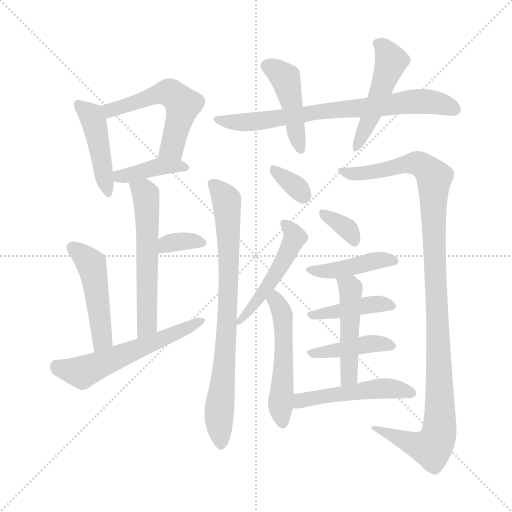
t = 0.00 s
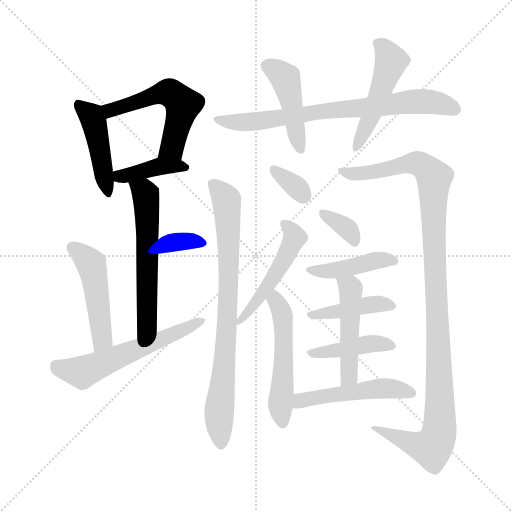
t = 2.81 s
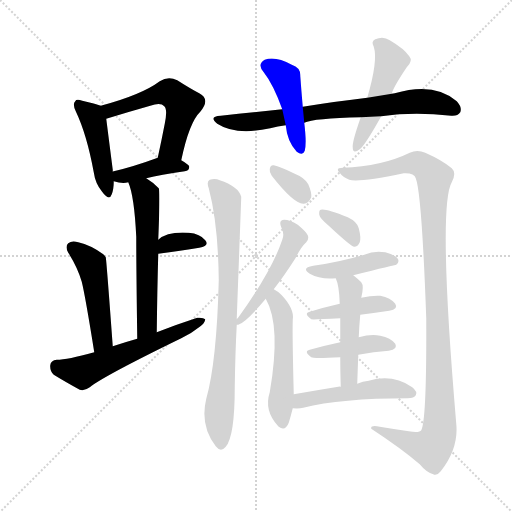
t = 5.63 s
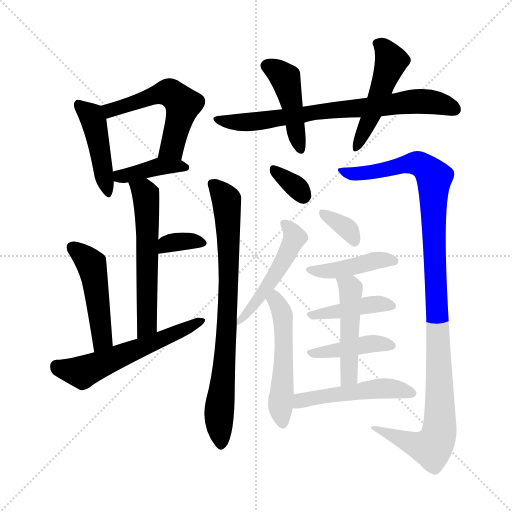
t = 8.44 s
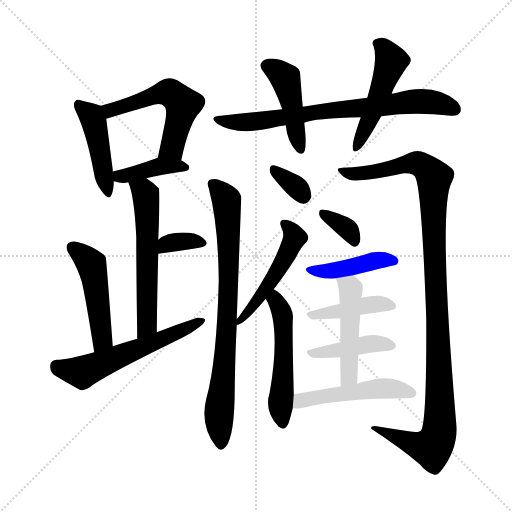
t = 11.25 s
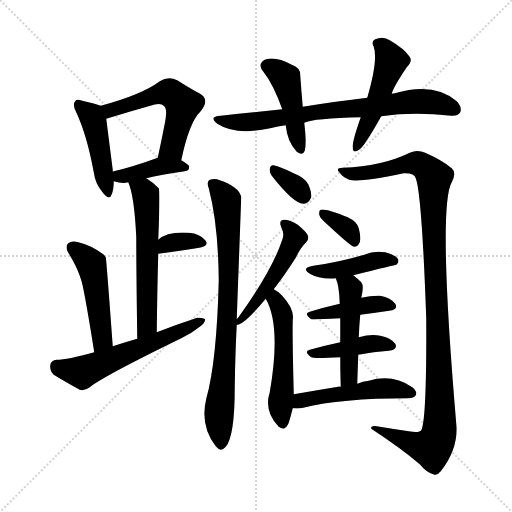
t = 14.06 s

The animated SVG that drew these frames (rendered in a browser with its animation timeline set to each time). Animation: 21 CSS @keyframes rules; one cycle of 14.06 s.

<svg version="1.1" viewBox="0 0 1024 1024" xmlns="http://www.w3.org/2000/svg">
  <g stroke="lightgray" stroke-dasharray="1,1" stroke-width="1" transform="scale(4, 4)">
    <line x1="0" y1="0" x2="256" y2="256"></line>
    <line x1="256" y1="0" x2="0" y2="256"></line>
    <line x1="128" y1="0" x2="128" y2="256"></line>
    <line x1="0" y1="128" x2="256" y2="128"></line>
  </g>
<g transform="scale(1, -1) translate(0, -900)">
   <style type="text/css">
    @keyframes keyframes0 {
      from {
       stroke: blue;
       stroke-dashoffset: 444;
       stroke-width: 128;
       }
       59% {
       animation-timing-function: step-end;
       stroke: blue;
       stroke-dashoffset: 0;
       stroke-width: 128;
       }
       to {
       stroke: black;
       stroke-width: 1024;
       }
       }
       #make-me-a-hanzi-animation-0 {
         animation: keyframes0 0.611328s both;
         animation-delay: 0.000000s;
         animation-timing-function: linear;
       }
    @keyframes keyframes1 {
      from {
       stroke: blue;
       stroke-dashoffset: 539;
       stroke-width: 128;
       }
       64% {
       animation-timing-function: step-end;
       stroke: blue;
       stroke-dashoffset: 0;
       stroke-width: 128;
       }
       to {
       stroke: black;
       stroke-width: 1024;
       }
       }
       #make-me-a-hanzi-animation-1 {
         animation: keyframes1 0.688639s both;
         animation-delay: 0.611328s;
         animation-timing-function: linear;
       }
    @keyframes keyframes2 {
      from {
       stroke: blue;
       stroke-dashoffset: 402;
       stroke-width: 128;
       }
       57% {
       animation-timing-function: step-end;
       stroke: blue;
       stroke-dashoffset: 0;
       stroke-width: 128;
       }
       to {
       stroke: black;
       stroke-width: 1024;
       }
       }
       #make-me-a-hanzi-animation-2 {
         animation: keyframes2 0.577148s both;
         animation-delay: 1.299967s;
         animation-timing-function: linear;
       }
    @keyframes keyframes3 {
      from {
       stroke: blue;
       stroke-dashoffset: 575;
       stroke-width: 128;
       }
       65% {
       animation-timing-function: step-end;
       stroke: blue;
       stroke-dashoffset: 0;
       stroke-width: 128;
       }
       to {
       stroke: black;
       stroke-width: 1024;
       }
       }
       #make-me-a-hanzi-animation-3 {
         animation: keyframes3 0.717936s both;
         animation-delay: 1.877116s;
         animation-timing-function: linear;
       }
    @keyframes keyframes4 {
      from {
       stroke: blue;
       stroke-dashoffset: 342;
       stroke-width: 128;
       }
       53% {
       animation-timing-function: step-end;
       stroke: blue;
       stroke-dashoffset: 0;
       stroke-width: 128;
       }
       to {
       stroke: black;
       stroke-width: 1024;
       }
       }
       #make-me-a-hanzi-animation-4 {
         animation: keyframes4 0.528320s both;
         animation-delay: 2.595052s;
         animation-timing-function: linear;
       }
    @keyframes keyframes5 {
      from {
       stroke: blue;
       stroke-dashoffset: 477;
       stroke-width: 128;
       }
       61% {
       animation-timing-function: step-end;
       stroke: blue;
       stroke-dashoffset: 0;
       stroke-width: 128;
       }
       to {
       stroke: black;
       stroke-width: 1024;
       }
       }
       #make-me-a-hanzi-animation-5 {
         animation: keyframes5 0.638184s both;
         animation-delay: 3.123372s;
         animation-timing-function: linear;
       }
    @keyframes keyframes6 {
      from {
       stroke: blue;
       stroke-dashoffset: 572;
       stroke-width: 128;
       }
       65% {
       animation-timing-function: step-end;
       stroke: blue;
       stroke-dashoffset: 0;
       stroke-width: 128;
       }
       to {
       stroke: black;
       stroke-width: 1024;
       }
       }
       #make-me-a-hanzi-animation-6 {
         animation: keyframes6 0.715495s both;
         animation-delay: 3.761556s;
         animation-timing-function: linear;
       }
    @keyframes keyframes7 {
      from {
       stroke: blue;
       stroke-dashoffset: 736;
       stroke-width: 128;
       }
       71% {
       animation-timing-function: step-end;
       stroke: blue;
       stroke-dashoffset: 0;
       stroke-width: 128;
       }
       to {
       stroke: black;
       stroke-width: 1024;
       }
       }
       #make-me-a-hanzi-animation-7 {
         animation: keyframes7 0.848958s both;
         animation-delay: 4.477051s;
         animation-timing-function: linear;
       }
    @keyframes keyframes8 {
      from {
       stroke: blue;
       stroke-dashoffset: 446;
       stroke-width: 128;
       }
       59% {
       animation-timing-function: step-end;
       stroke: blue;
       stroke-dashoffset: 0;
       stroke-width: 128;
       }
       to {
       stroke: black;
       stroke-width: 1024;
       }
       }
       #make-me-a-hanzi-animation-8 {
         animation: keyframes8 0.612956s both;
         animation-delay: 5.326009s;
         animation-timing-function: linear;
       }
    @keyframes keyframes9 {
      from {
       stroke: blue;
       stroke-dashoffset: 479;
       stroke-width: 128;
       }
       61% {
       animation-timing-function: step-end;
       stroke: blue;
       stroke-dashoffset: 0;
       stroke-width: 128;
       }
       to {
       stroke: black;
       stroke-width: 1024;
       }
       }
       #make-me-a-hanzi-animation-9 {
         animation: keyframes9 0.639811s both;
         animation-delay: 5.938965s;
         animation-timing-function: linear;
       }
    @keyframes keyframes10 {
      from {
       stroke: blue;
       stroke-dashoffset: 333;
       stroke-width: 128;
       }
       52% {
       animation-timing-function: step-end;
       stroke: blue;
       stroke-dashoffset: 0;
       stroke-width: 128;
       }
       to {
       stroke: black;
       stroke-width: 1024;
       }
       }
       #make-me-a-hanzi-animation-10 {
         animation: keyframes10 0.520996s both;
         animation-delay: 6.578776s;
         animation-timing-function: linear;
       }
    @keyframes keyframes11 {
      from {
       stroke: blue;
       stroke-dashoffset: 788;
       stroke-width: 128;
       }
       72% {
       animation-timing-function: step-end;
       stroke: blue;
       stroke-dashoffset: 0;
       stroke-width: 128;
       }
       to {
       stroke: black;
       stroke-width: 1024;
       }
       }
       #make-me-a-hanzi-animation-11 {
         animation: keyframes11 0.891276s both;
         animation-delay: 7.099772s;
         animation-timing-function: linear;
       }
    @keyframes keyframes12 {
      from {
       stroke: blue;
       stroke-dashoffset: 1111;
       stroke-width: 128;
       }
       78% {
       animation-timing-function: step-end;
       stroke: blue;
       stroke-dashoffset: 0;
       stroke-width: 128;
       }
       to {
       stroke: black;
       stroke-width: 1024;
       }
       }
       #make-me-a-hanzi-animation-12 {
         animation: keyframes12 1.154134s both;
         animation-delay: 7.991048s;
         animation-timing-function: linear;
       }
    @keyframes keyframes13 {
      from {
       stroke: blue;
       stroke-dashoffset: 495;
       stroke-width: 128;
       }
       62% {
       animation-timing-function: step-end;
       stroke: blue;
       stroke-dashoffset: 0;
       stroke-width: 128;
       }
       to {
       stroke: black;
       stroke-width: 1024;
       }
       }
       #make-me-a-hanzi-animation-13 {
         animation: keyframes13 0.652832s both;
         animation-delay: 9.145182s;
         animation-timing-function: linear;
       }
    @keyframes keyframes14 {
      from {
       stroke: blue;
       stroke-dashoffset: 518;
       stroke-width: 128;
       }
       63% {
       animation-timing-function: step-end;
       stroke: blue;
       stroke-dashoffset: 0;
       stroke-width: 128;
       }
       to {
       stroke: black;
       stroke-width: 1024;
       }
       }
       #make-me-a-hanzi-animation-14 {
         animation: keyframes14 0.671549s both;
         animation-delay: 9.798014s;
         animation-timing-function: linear;
       }
    @keyframes keyframes15 {
      from {
       stroke: blue;
       stroke-dashoffset: 345;
       stroke-width: 128;
       }
       53% {
       animation-timing-function: step-end;
       stroke: blue;
       stroke-dashoffset: 0;
       stroke-width: 128;
       }
       to {
       stroke: black;
       stroke-width: 1024;
       }
       }
       #make-me-a-hanzi-animation-15 {
         animation: keyframes15 0.530762s both;
         animation-delay: 10.469564s;
         animation-timing-function: linear;
       }
    @keyframes keyframes16 {
      from {
       stroke: blue;
       stroke-dashoffset: 427;
       stroke-width: 128;
       }
       58% {
       animation-timing-function: step-end;
       stroke: blue;
       stroke-dashoffset: 0;
       stroke-width: 128;
       }
       to {
       stroke: black;
       stroke-width: 1024;
       }
       }
       #make-me-a-hanzi-animation-16 {
         animation: keyframes16 0.597493s both;
         animation-delay: 11.000326s;
         animation-timing-function: linear;
       }
    @keyframes keyframes17 {
      from {
       stroke: blue;
       stroke-dashoffset: 415;
       stroke-width: 128;
       }
       57% {
       animation-timing-function: step-end;
       stroke: blue;
       stroke-dashoffset: 0;
       stroke-width: 128;
       }
       to {
       stroke: black;
       stroke-width: 1024;
       }
       }
       #make-me-a-hanzi-animation-17 {
         animation: keyframes17 0.587728s both;
         animation-delay: 11.597819s;
         animation-timing-function: linear;
       }
    @keyframes keyframes18 {
      from {
       stroke: blue;
       stroke-dashoffset: 412;
       stroke-width: 128;
       }
       57% {
       animation-timing-function: step-end;
       stroke: blue;
       stroke-dashoffset: 0;
       stroke-width: 128;
       }
       to {
       stroke: black;
       stroke-width: 1024;
       }
       }
       #make-me-a-hanzi-animation-18 {
         animation: keyframes18 0.585286s both;
         animation-delay: 12.185547s;
         animation-timing-function: linear;
       }
    @keyframes keyframes19 {
      from {
       stroke: blue;
       stroke-dashoffset: 479;
       stroke-width: 128;
       }
       61% {
       animation-timing-function: step-end;
       stroke: blue;
       stroke-dashoffset: 0;
       stroke-width: 128;
       }
       to {
       stroke: black;
       stroke-width: 1024;
       }
       }
       #make-me-a-hanzi-animation-19 {
         animation: keyframes19 0.639811s both;
         animation-delay: 12.770833s;
         animation-timing-function: linear;
       }
    @keyframes keyframes20 {
      from {
       stroke: blue;
       stroke-dashoffset: 493;
       stroke-width: 128;
       }
       62% {
       animation-timing-function: step-end;
       stroke: blue;
       stroke-dashoffset: 0;
       stroke-width: 128;
       }
       to {
       stroke: black;
       stroke-width: 1024;
       }
       }
       #make-me-a-hanzi-animation-20 {
         animation: keyframes20 0.651204s both;
         animation-delay: 13.410645s;
         animation-timing-function: linear;
       }
</style>
<path d="M 201.5 688.5 Q 191.5 692.5 164.5 698.5 Q 152.5 702.5 150.5 697.5 Q 144.5 691.5 151.5 677.5 Q 173.5 631.5 187.5 555.5 Q 190.5 533.5 203.5 517.5 Q 218.5 496.5 223.5 511.5 Q 227.5 521.5 227.5 537.5 L 225.5 556.5 Q 225.5 557.5 225.5 560.5 Q 215.5 638.5 212.5 662.5 C 209.5 685.5 209.5 685.5 201.5 688.5 Z" fill="lightgray"></path> 
<path d="M 362.5 579.5 Q 378.5 655.5 400.5 676.5 Q 421.5 701.5 398.5 713.5 Q 379.5 723.5 354.5 739.5 Q 336.5 748.5 319.5 737.5 Q 283.5 710.5 201.5 688.5 C 172.5 680.5 183.5 653.5 212.5 662.5 Q 254.5 675.5 300.5 688.5 Q 321.5 695.5 328.5 687.5 Q 335.5 681.5 329.5 652.5 Q 323.5 621.5 315.5 584.5 C 309.5 555.5 356.5 550.5 362.5 579.5 Z" fill="lightgray"></path> 
<path d="M 292.5 543.5 Q 320.5 550.5 369.5 557.5 Q 378.5 558.5 378.5 566.5 Q 378.5 570.5 362.5 579.5 C 339.5 593.5 339.5 593.5 315.5 584.5 Q 266.5 566.5 227.5 557.5 Q 224.5 557.5 225.5 556.5 C 197.5 546.5 198.5 546.5 227.5 537.5 Q 245.5 531.5 256.5 535.5 L 292.5 543.5 Z" fill="lightgray"></path> 
<path d="M 313.5 235.5 Q 314.5 320.5 316.5 392.5 L 316.5 420.5 Q 320.5 519.5 317.5 523.5 Q 304.5 536.5 292.5 543.5 C 267.5 560.5 246.5 563.5 256.5 535.5 Q 268.5 508.5 272.5 426.5 Q 272.5 363.5 274.5 222.5 C 274.5 192.5 313.5 205.5 313.5 235.5 Z" fill="lightgray"></path> 
<path d="M 316.5 392.5 Q 362.5 398.5 398.5 404.5 Q 419.5 408.5 410.5 419.5 Q 400.5 432.5 377.5 434.5 Q 334.5 437.5 316.5 420.5 C 293.5 400.5 286.5 388.5 316.5 392.5 Z" fill="lightgray"></path> 
<path d="M 225.5 207.5 Q 212.5 384.5 211.5 385.5 Q 207.5 391.5 203.5 393.5 Q 181.5 409.5 156.5 415.5 Q 143.5 419.5 136.5 413.5 Q 129.5 407.5 136.5 394.5 Q 154.5 366.5 163.5 336.5 Q 170.5 308.5 188.5 195.5 C 193.5 165.5 227.5 177.5 225.5 207.5 Z" fill="lightgray"></path> 
<path d="M 188.5 195.5 Q 134.5 180.5 113.5 180.5 Q 101.5 179.5 100.5 169.5 Q 99.5 157.5 107.5 150.5 Q 128.5 137.5 159.5 120.5 Q 168.5 117.5 179.5 125.5 Q 206.5 147.5 362.5 223.5 Q 383.5 233.5 399.5 246.5 Q 409.5 253.5 410.5 261.5 Q 406.5 265.5 394.5 264.5 Q 354.5 251.5 313.5 235.5 L 274.5 222.5 Q 249.5 215.5 225.5 207.5 L 188.5 195.5 Z" fill="lightgray"></path> 
<path d="M 762.5 667.5 Q 826.5 676.5 902.5 668.5 Q 915.5 667.5 920.5 675.5 Q 924.5 685.5 913.5 697.5 Q 868.5 736.5 789.5 713.5 Q 786.5 713.5 783.5 712.5 L 734.5 704.5 Q 673.5 697.5 605.5 686.5 L 564.5 681.5 Q 504.5 675.5 441.5 668.5 Q 416.5 667.5 434.5 652.5 Q 471.5 628.5 540.5 643.5 Q 555.5 647.5 571.5 649.5 L 608.5 654.5 Q 627.5 663.5 721.5 665.5 L 762.5 667.5 Z" fill="lightgray"></path> 
<path d="M 605.5 686.5 Q 602.5 720.5 600.5 748.5 Q 601.5 764.5 583.5 770.5 Q 550.5 788.5 529.5 780.5 Q 513.5 771.5 527.5 755.5 Q 546.5 731.5 564.5 681.5 L 571.5 649.5 Q 574.5 616.5 593.5 596.5 Q 605.5 587.5 609.5 598.5 Q 613.5 613.5 608.5 654.5 L 605.5 686.5 Z" fill="lightgray"></path> 
<path d="M 783.5 712.5 Q 786.5 725.5 813.5 765.5 Q 826.5 778.5 818.5 787.5 Q 808.5 802.5 779.5 819.5 Q 766.5 828.5 750.5 821.5 Q 741.5 817.5 747.5 806.5 Q 756.5 779.5 734.5 704.5 L 721.5 665.5 Q 703.5 614.5 705.5 604.5 Q 705.5 591.5 719.5 601.5 Q 729.5 608.5 762.5 667.5 L 783.5 712.5 Z" fill="lightgray"></path> 
<path d="M 543.5 548.5 Q 586.5 493.5 606.5 492.5 Q 616.5 491.5 622.5 505.5 Q 623.5 515.5 616.5 531.5 Q 609.5 544.5 589.5 552.5 Q 559.5 567.5 547.5 569.5 Q 540.5 570.5 539.5 561.5 Q 538.5 555.5 543.5 548.5 Z" fill="lightgray"></path> 
<path d="M 473.5 262.5 Q 482.5 505.5 482.5 506.5 Q 476.5 527.5 439.5 539.5 Q 430.5 543.5 419.5 540.5 Q 412.5 536.5 417.5 523.5 Q 436.5 451.5 437.5 339.5 Q 433.5 176.5 412.5 102.5 Q 399.5 48.5 431.5 7.5 Q 441.5 -5.5 451.5 6.5 Q 469.5 27.5 469.5 125.5 Q 470.5 195.5 473.5 250.5 L 473.5 262.5 Z" fill="lightgray"></path> 
<path d="M 817.5 37.5 Q 789.5 41.5 759.5 46.5 Q 740.5 50.5 742.5 42.5 Q 803.5 2.5 839.5 -28.5 Q 852.5 -44.5 866.5 -48.5 Q 873.5 -52.5 881.5 -42.5 Q 917.5 3.5 912.5 52.5 Q 875.5 487.5 903.5 535.5 Q 913.5 554.5 903.5 563.5 Q 884.5 579.5 850.5 594.5 Q 834.5 601.5 819.5 594.5 Q 764.5 567.5 685.5 564.5 Q 670.5 564.5 678.5 555.5 Q 685.5 545.5 698.5 540.5 Q 716.5 534.5 807.5 553.5 Q 828.5 554.5 831.5 543.5 Q 843.5 513.5 852.5 263.5 Q 853.5 59.5 842.5 39.5 Q 838.5 33.5 817.5 37.5 Z" fill="lightgray"></path> 
<path d="M 547.5 321.5 Q 568.5 348.5 591.5 384.5 Q 601.5 405.5 612.5 415.5 Q 618.5 421.5 615.5 429.5 Q 612.5 436.5 595.5 450.5 Q 579.5 460.5 568.5 460.5 Q 556.5 459.5 562.5 445.5 Q 569.5 432.5 564.5 420.5 Q 543.5 357.5 475.5 263.5 Q 474.5 263.5 473.5 262.5 C 458.5 246.5 458.5 246.5 473.5 250.5 Q 472.5 250.5 476.5 250.5 Q 491.5 254.5 531.5 302.5 L 547.5 321.5 Z" fill="lightgray"></path> 
<path d="M 587.5 111.5 Q 584.5 231.5 585.5 260.5 Q 589.5 281.5 563.5 309.5 L 562.5 310.5 Q 555.5 317.5 547.5 321.5 C 521.5 337.5 517.5 329.5 531.5 302.5 Q 562.5 248.5 539.5 115.5 Q 527.5 78.5 556.5 47.5 L 557.5 46.5 Q 570.5 36.5 577.5 54.5 Q 581.5 67.5 585.5 83.5 L 587.5 111.5 Z" fill="lightgray"></path> 
<path d="M 657.5 448.5 Q 702.5 406.5 708.5 406.5 Q 715.5 406.5 719.5 415.5 Q 722.5 424.5 717.5 443.5 Q 714.5 456.5 695.5 465.5 Q 650.5 483.5 641.5 480.5 Q 637.5 479.5 638.5 470.5 Q 639.5 463.5 657.5 448.5 Z" fill="lightgray"></path> 
<path d="M 706.5 349.5 Q 790.5 370.5 792.5 370.5 Q 799.5 376.5 795.5 382.5 Q 791.5 389.5 770.5 395.5 Q 748.5 399.5 728.5 390.5 Q 677.5 375.5 626.5 368.5 Q 601.5 364.5 619.5 352.5 Q 640.5 340.5 671.5 343.5 L 706.5 349.5 Z" fill="lightgray"></path> 
<path d="M 720.5 270.5 Q 751.5 274.5 778.5 278.5 Q 797.5 281.5 790.5 292.5 Q 781.5 304.5 760.5 308.5 Q 744.5 309.5 722.5 304.5 L 679.5 292.5 Q 648.5 285.5 619.5 276.5 Q 606.5 273.5 622.5 261.5 Q 625.5 260.5 680.5 263.5 L 720.5 270.5 Z" fill="lightgray"></path> 
<path d="M 716.5 190.5 Q 747.5 196.5 777.5 198.5 Q 796.5 201.5 790.5 212.5 Q 781.5 224.5 760.5 228.5 Q 742.5 232.5 717.5 225.5 L 680.5 215.5 Q 647.5 208.5 619.5 200.5 Q 606.5 197.5 622.5 185.5 Q 626.5 182.5 680.5 185.5 L 716.5 190.5 Z" fill="lightgray"></path> 
<path d="M 714.5 132.5 Q 715.5 163.5 716.5 190.5 L 717.5 225.5 Q 718.5 249.5 720.5 270.5 L 722.5 304.5 Q 728.5 328.5 722.5 335.5 Q 715.5 342.5 706.5 349.5 C 683.5 368.5 661.5 371.5 671.5 343.5 Q 678.5 328.5 679.5 292.5 L 680.5 263.5 Q 680.5 244.5 680.5 215.5 L 680.5 185.5 Q 680.5 160.5 681.5 126.5 C 682.5 96.5 713.5 102.5 714.5 132.5 Z" fill="lightgray"></path> 
<path d="M 681.5 126.5 Q 678.5 127.5 676.5 126.5 Q 633.5 119.5 587.5 111.5 C 557.5 106.5 555.5 84.5 585.5 83.5 Q 598.5 82.5 606.5 84.5 Q 681.5 103.5 815.5 103.5 Q 828.5 103.5 831.5 109.5 Q 835.5 116.5 824.5 125.5 Q 785.5 152.5 737.5 138.5 Q 725.5 137.5 714.5 132.5 L 681.5 126.5 Z" fill="lightgray"></path> 
      <clipPath id="make-me-a-hanzi-clip-0">
      <path d="M 201.5 688.5 Q 191.5 692.5 164.5 698.5 Q 152.5 702.5 150.5 697.5 Q 144.5 691.5 151.5 677.5 Q 173.5 631.5 187.5 555.5 Q 190.5 533.5 203.5 517.5 Q 218.5 496.5 223.5 511.5 Q 227.5 521.5 227.5 537.5 L 225.5 556.5 Q 225.5 557.5 225.5 560.5 Q 215.5 638.5 212.5 662.5 C 209.5 685.5 209.5 685.5 201.5 688.5 Z" fill="lightgray"></path>
      </clipPath>
      <path clip-path="url(#make-me-a-hanzi-clip-0)" d="M 158.5 690.5 L 186.5 659.5 L 213.5 515.5 " fill="none" id="make-me-a-hanzi-animation-0" stroke-dasharray="316 632" stroke-linecap="round"></path>

      <clipPath id="make-me-a-hanzi-clip-1">
      <path d="M 362.5 579.5 Q 378.5 655.5 400.5 676.5 Q 421.5 701.5 398.5 713.5 Q 379.5 723.5 354.5 739.5 Q 336.5 748.5 319.5 737.5 Q 283.5 710.5 201.5 688.5 C 172.5 680.5 183.5 653.5 212.5 662.5 Q 254.5 675.5 300.5 688.5 Q 321.5 695.5 328.5 687.5 Q 335.5 681.5 329.5 652.5 Q 323.5 621.5 315.5 584.5 C 309.5 555.5 356.5 550.5 362.5 579.5 Z" fill="lightgray"></path>
      </clipPath>
      <path clip-path="url(#make-me-a-hanzi-clip-1)" d="M 212.5 685.5 L 220.5 679.5 L 229.5 681.5 L 328.5 714.5 L 339.5 714.5 L 356.5 702.5 L 365.5 691.5 L 364.5 681.5 L 343.5 604.5 L 324.5 590.5 " fill="none" id="make-me-a-hanzi-animation-1" stroke-dasharray="411 822" stroke-linecap="round"></path>

      <clipPath id="make-me-a-hanzi-clip-2">
      <path d="M 292.5 543.5 Q 320.5 550.5 369.5 557.5 Q 378.5 558.5 378.5 566.5 Q 378.5 570.5 362.5 579.5 C 339.5 593.5 339.5 593.5 315.5 584.5 Q 266.5 566.5 227.5 557.5 Q 224.5 557.5 225.5 556.5 C 197.5 546.5 198.5 546.5 227.5 537.5 Q 245.5 531.5 256.5 535.5 L 292.5 543.5 Z" fill="lightgray"></path>
      </clipPath>
      <path clip-path="url(#make-me-a-hanzi-clip-2)" d="M 228.5 552.5 L 248.5 548.5 L 321.5 567.5 L 371.5 564.5 " fill="none" id="make-me-a-hanzi-animation-2" stroke-dasharray="274 548" stroke-linecap="round"></path>

      <clipPath id="make-me-a-hanzi-clip-3">
      <path d="M 313.5 235.5 Q 314.5 320.5 316.5 392.5 L 316.5 420.5 Q 320.5 519.5 317.5 523.5 Q 304.5 536.5 292.5 543.5 C 267.5 560.5 246.5 563.5 256.5 535.5 Q 268.5 508.5 272.5 426.5 Q 272.5 363.5 274.5 222.5 C 274.5 192.5 313.5 205.5 313.5 235.5 Z" fill="lightgray"></path>
      </clipPath>
      <path clip-path="url(#make-me-a-hanzi-clip-3)" d="M 263.5 533.5 L 292.5 507.5 L 294.5 260.5 L 289.5 242.5 L 278.5 233.5 " fill="none" id="make-me-a-hanzi-animation-3" stroke-dasharray="447 894" stroke-linecap="round"></path>

      <clipPath id="make-me-a-hanzi-clip-4">
      <path d="M 316.5 392.5 Q 362.5 398.5 398.5 404.5 Q 419.5 408.5 410.5 419.5 Q 400.5 432.5 377.5 434.5 Q 334.5 437.5 316.5 420.5 C 293.5 400.5 286.5 388.5 316.5 392.5 Z" fill="lightgray"></path>
      </clipPath>
      <path clip-path="url(#make-me-a-hanzi-clip-4)" d="M 323.5 399.5 L 332.5 411.5 L 350.5 415.5 L 381.5 418.5 L 402.5 413.5 " fill="none" id="make-me-a-hanzi-animation-4" stroke-dasharray="214 428" stroke-linecap="round"></path>

      <clipPath id="make-me-a-hanzi-clip-5">
      <path d="M 225.5 207.5 Q 212.5 384.5 211.5 385.5 Q 207.5 391.5 203.5 393.5 Q 181.5 409.5 156.5 415.5 Q 143.5 419.5 136.5 413.5 Q 129.5 407.5 136.5 394.5 Q 154.5 366.5 163.5 336.5 Q 170.5 308.5 188.5 195.5 C 193.5 165.5 227.5 177.5 225.5 207.5 Z" fill="lightgray"></path>
      </clipPath>
      <path clip-path="url(#make-me-a-hanzi-clip-5)" d="M 144.5 405.5 L 174.5 381.5 L 186.5 357.5 L 205.5 223.5 L 191.5 208.5 " fill="none" id="make-me-a-hanzi-animation-5" stroke-dasharray="349 698" stroke-linecap="round"></path>

      <clipPath id="make-me-a-hanzi-clip-6">
      <path d="M 188.5 195.5 Q 134.5 180.5 113.5 180.5 Q 101.5 179.5 100.5 169.5 Q 99.5 157.5 107.5 150.5 Q 128.5 137.5 159.5 120.5 Q 168.5 117.5 179.5 125.5 Q 206.5 147.5 362.5 223.5 Q 383.5 233.5 399.5 246.5 Q 409.5 253.5 410.5 261.5 Q 406.5 265.5 394.5 264.5 Q 354.5 251.5 313.5 235.5 L 274.5 222.5 Q 249.5 215.5 225.5 207.5 L 188.5 195.5 Z" fill="lightgray"></path>
      </clipPath>
      <path clip-path="url(#make-me-a-hanzi-clip-6)" d="M 112.5 168.5 L 164.5 155.5 L 345.5 228.5 L 405.5 258.5 " fill="none" id="make-me-a-hanzi-animation-6" stroke-dasharray="444 888" stroke-linecap="round"></path>

      <clipPath id="make-me-a-hanzi-clip-7">
      <path d="M 762.5 667.5 Q 826.5 676.5 902.5 668.5 Q 915.5 667.5 920.5 675.5 Q 924.5 685.5 913.5 697.5 Q 868.5 736.5 789.5 713.5 Q 786.5 713.5 783.5 712.5 L 734.5 704.5 Q 673.5 697.5 605.5 686.5 L 564.5 681.5 Q 504.5 675.5 441.5 668.5 Q 416.5 667.5 434.5 652.5 Q 471.5 628.5 540.5 643.5 Q 555.5 647.5 571.5 649.5 L 608.5 654.5 Q 627.5 663.5 721.5 665.5 L 762.5 667.5 Z" fill="lightgray"></path>
      </clipPath>
      <path clip-path="url(#make-me-a-hanzi-clip-7)" d="M 435.5 661.5 L 510.5 656.5 L 630.5 676.5 L 836.5 697.5 L 874.5 694.5 L 910.5 681.5 " fill="none" id="make-me-a-hanzi-animation-7" stroke-dasharray="608 1216" stroke-linecap="round"></path>

      <clipPath id="make-me-a-hanzi-clip-8">
      <path d="M 605.5 686.5 Q 602.5 720.5 600.5 748.5 Q 601.5 764.5 583.5 770.5 Q 550.5 788.5 529.5 780.5 Q 513.5 771.5 527.5 755.5 Q 546.5 731.5 564.5 681.5 L 571.5 649.5 Q 574.5 616.5 593.5 596.5 Q 605.5 587.5 609.5 598.5 Q 613.5 613.5 608.5 654.5 L 605.5 686.5 Z" fill="lightgray"></path>
      </clipPath>
      <path clip-path="url(#make-me-a-hanzi-clip-8)" d="M 534.5 767.5 L 554.5 758.5 L 572.5 739.5 L 601.5 600.5 " fill="none" id="make-me-a-hanzi-animation-8" stroke-dasharray="318 636" stroke-linecap="round"></path>

      <clipPath id="make-me-a-hanzi-clip-9">
      <path d="M 783.5 712.5 Q 786.5 725.5 813.5 765.5 Q 826.5 778.5 818.5 787.5 Q 808.5 802.5 779.5 819.5 Q 766.5 828.5 750.5 821.5 Q 741.5 817.5 747.5 806.5 Q 756.5 779.5 734.5 704.5 L 721.5 665.5 Q 703.5 614.5 705.5 604.5 Q 705.5 591.5 719.5 601.5 Q 729.5 608.5 762.5 667.5 L 783.5 712.5 Z" fill="lightgray"></path>
      </clipPath>
      <path clip-path="url(#make-me-a-hanzi-clip-9)" d="M 760.5 811.5 L 782.5 777.5 L 742.5 664.5 L 713.5 608.5 " fill="none" id="make-me-a-hanzi-animation-9" stroke-dasharray="351 702" stroke-linecap="round"></path>

      <clipPath id="make-me-a-hanzi-clip-10">
      <path d="M 543.5 548.5 Q 586.5 493.5 606.5 492.5 Q 616.5 491.5 622.5 505.5 Q 623.5 515.5 616.5 531.5 Q 609.5 544.5 589.5 552.5 Q 559.5 567.5 547.5 569.5 Q 540.5 570.5 539.5 561.5 Q 538.5 555.5 543.5 548.5 Z" fill="lightgray"></path>
      </clipPath>
      <path clip-path="url(#make-me-a-hanzi-clip-10)" d="M 549.5 559.5 L 592.5 526.5 L 606.5 508.5 " fill="none" id="make-me-a-hanzi-animation-10" stroke-dasharray="205 410" stroke-linecap="round"></path>

      <clipPath id="make-me-a-hanzi-clip-11">
      <path d="M 473.5 262.5 Q 482.5 505.5 482.5 506.5 Q 476.5 527.5 439.5 539.5 Q 430.5 543.5 419.5 540.5 Q 412.5 536.5 417.5 523.5 Q 436.5 451.5 437.5 339.5 Q 433.5 176.5 412.5 102.5 Q 399.5 48.5 431.5 7.5 Q 441.5 -5.5 451.5 6.5 Q 469.5 27.5 469.5 125.5 Q 470.5 195.5 473.5 250.5 L 473.5 262.5 Z" fill="lightgray"></path>
      </clipPath>
      <path clip-path="url(#make-me-a-hanzi-clip-11)" d="M 425.5 532.5 L 452.5 500.5 L 458.5 380.5 L 457.5 277.5 L 437.5 67.5 L 441.5 11.5 " fill="none" id="make-me-a-hanzi-animation-11" stroke-dasharray="660 1320" stroke-linecap="round"></path>

      <clipPath id="make-me-a-hanzi-clip-12">
      <path d="M 817.5 37.5 Q 789.5 41.5 759.5 46.5 Q 740.5 50.5 742.5 42.5 Q 803.5 2.5 839.5 -28.5 Q 852.5 -44.5 866.5 -48.5 Q 873.5 -52.5 881.5 -42.5 Q 917.5 3.5 912.5 52.5 Q 875.5 487.5 903.5 535.5 Q 913.5 554.5 903.5 563.5 Q 884.5 579.5 850.5 594.5 Q 834.5 601.5 819.5 594.5 Q 764.5 567.5 685.5 564.5 Q 670.5 564.5 678.5 555.5 Q 685.5 545.5 698.5 540.5 Q 716.5 534.5 807.5 553.5 Q 828.5 554.5 831.5 543.5 Q 843.5 513.5 852.5 263.5 Q 853.5 59.5 842.5 39.5 Q 838.5 33.5 817.5 37.5 Z" fill="lightgray"></path>
      </clipPath>
      <path clip-path="url(#make-me-a-hanzi-clip-12)" d="M 687.5 555.5 L 750.5 555.5 L 832.5 574.5 L 859.5 556.5 L 868.5 542.5 L 878.5 34.5 L 871.5 15.5 L 859.5 4.5 L 751.5 40.5 " fill="none" id="make-me-a-hanzi-animation-12" stroke-dasharray="983 1966" stroke-linecap="round"></path>

      <clipPath id="make-me-a-hanzi-clip-13">
      <path d="M 547.5 321.5 Q 568.5 348.5 591.5 384.5 Q 601.5 405.5 612.5 415.5 Q 618.5 421.5 615.5 429.5 Q 612.5 436.5 595.5 450.5 Q 579.5 460.5 568.5 460.5 Q 556.5 459.5 562.5 445.5 Q 569.5 432.5 564.5 420.5 Q 543.5 357.5 475.5 263.5 Q 474.5 263.5 473.5 262.5 C 458.5 246.5 458.5 246.5 473.5 250.5 Q 472.5 250.5 476.5 250.5 Q 491.5 254.5 531.5 302.5 L 547.5 321.5 Z" fill="lightgray"></path>
      </clipPath>
      <path clip-path="url(#make-me-a-hanzi-clip-13)" d="M 568.5 451.5 L 588.5 429.5 L 584.5 413.5 L 517.5 299.5 L 475.5 256.5 " fill="none" id="make-me-a-hanzi-animation-13" stroke-dasharray="367 734" stroke-linecap="round"></path>

      <clipPath id="make-me-a-hanzi-clip-14">
      <path d="M 587.5 111.5 Q 584.5 231.5 585.5 260.5 Q 589.5 281.5 563.5 309.5 L 562.5 310.5 Q 555.5 317.5 547.5 321.5 C 521.5 337.5 517.5 329.5 531.5 302.5 Q 562.5 248.5 539.5 115.5 Q 527.5 78.5 556.5 47.5 L 557.5 46.5 Q 570.5 36.5 577.5 54.5 Q 581.5 67.5 585.5 83.5 L 587.5 111.5 Z" fill="lightgray"></path>
      </clipPath>
      <path clip-path="url(#make-me-a-hanzi-clip-14)" d="M 547.5 313.5 L 565.5 266.5 L 565.5 54.5 " fill="none" id="make-me-a-hanzi-animation-14" stroke-dasharray="390 780" stroke-linecap="round"></path>

      <clipPath id="make-me-a-hanzi-clip-15">
      <path d="M 657.5 448.5 Q 702.5 406.5 708.5 406.5 Q 715.5 406.5 719.5 415.5 Q 722.5 424.5 717.5 443.5 Q 714.5 456.5 695.5 465.5 Q 650.5 483.5 641.5 480.5 Q 637.5 479.5 638.5 470.5 Q 639.5 463.5 657.5 448.5 Z" fill="lightgray"></path>
      </clipPath>
      <path clip-path="url(#make-me-a-hanzi-clip-15)" d="M 645.5 473.5 L 697.5 439.5 L 710.5 415.5 " fill="none" id="make-me-a-hanzi-animation-15" stroke-dasharray="217 434" stroke-linecap="round"></path>

      <clipPath id="make-me-a-hanzi-clip-16">
      <path d="M 706.5 349.5 Q 790.5 370.5 792.5 370.5 Q 799.5 376.5 795.5 382.5 Q 791.5 389.5 770.5 395.5 Q 748.5 399.5 728.5 390.5 Q 677.5 375.5 626.5 368.5 Q 601.5 364.5 619.5 352.5 Q 640.5 340.5 671.5 343.5 L 706.5 349.5 Z" fill="lightgray"></path>
      </clipPath>
      <path clip-path="url(#make-me-a-hanzi-clip-16)" d="M 621.5 361.5 L 674.5 359.5 L 751.5 379.5 L 789.5 377.5 " fill="none" id="make-me-a-hanzi-animation-16" stroke-dasharray="299 598" stroke-linecap="round"></path>

      <clipPath id="make-me-a-hanzi-clip-17">
      <path d="M 720.5 270.5 Q 751.5 274.5 778.5 278.5 Q 797.5 281.5 790.5 292.5 Q 781.5 304.5 760.5 308.5 Q 744.5 309.5 722.5 304.5 L 679.5 292.5 Q 648.5 285.5 619.5 276.5 Q 606.5 273.5 622.5 261.5 Q 625.5 260.5 680.5 263.5 L 720.5 270.5 Z" fill="lightgray"></path>
      </clipPath>
      <path clip-path="url(#make-me-a-hanzi-clip-17)" d="M 625.5 269.5 L 744.5 291.5 L 782.5 287.5 " fill="none" id="make-me-a-hanzi-animation-17" stroke-dasharray="287 574" stroke-linecap="round"></path>

      <clipPath id="make-me-a-hanzi-clip-18">
      <path d="M 716.5 190.5 Q 747.5 196.5 777.5 198.5 Q 796.5 201.5 790.5 212.5 Q 781.5 224.5 760.5 228.5 Q 742.5 232.5 717.5 225.5 L 680.5 215.5 Q 647.5 208.5 619.5 200.5 Q 606.5 197.5 622.5 185.5 Q 626.5 182.5 680.5 185.5 L 716.5 190.5 Z" fill="lightgray"></path>
      </clipPath>
      <path clip-path="url(#make-me-a-hanzi-clip-18)" d="M 627.5 194.5 L 668.5 196.5 L 728.5 211.5 L 781.5 208.5 " fill="none" id="make-me-a-hanzi-animation-18" stroke-dasharray="284 568" stroke-linecap="round"></path>

      <clipPath id="make-me-a-hanzi-clip-19">
      <path d="M 714.5 132.5 Q 715.5 163.5 716.5 190.5 L 717.5 225.5 Q 718.5 249.5 720.5 270.5 L 722.5 304.5 Q 728.5 328.5 722.5 335.5 Q 715.5 342.5 706.5 349.5 C 683.5 368.5 661.5 371.5 671.5 343.5 Q 678.5 328.5 679.5 292.5 L 680.5 263.5 Q 680.5 244.5 680.5 215.5 L 680.5 185.5 Q 680.5 160.5 681.5 126.5 C 682.5 96.5 713.5 102.5 714.5 132.5 Z" fill="lightgray"></path>
      </clipPath>
      <path clip-path="url(#make-me-a-hanzi-clip-19)" d="M 677.5 340.5 L 701.5 322.5 L 698.5 155.5 L 695.5 142.5 L 685.5 134.5 " fill="none" id="make-me-a-hanzi-animation-19" stroke-dasharray="351 702" stroke-linecap="round"></path>

      <clipPath id="make-me-a-hanzi-clip-20">
      <path d="M 681.5 126.5 Q 678.5 127.5 676.5 126.5 Q 633.5 119.5 587.5 111.5 C 557.5 106.5 555.5 84.5 585.5 83.5 Q 598.5 82.5 606.5 84.5 Q 681.5 103.5 815.5 103.5 Q 828.5 103.5 831.5 109.5 Q 835.5 116.5 824.5 125.5 Q 785.5 152.5 737.5 138.5 Q 725.5 137.5 714.5 132.5 L 681.5 126.5 Z" fill="lightgray"></path>
      </clipPath>
      <path clip-path="url(#make-me-a-hanzi-clip-20)" d="M 591.5 90.5 L 642.5 107.5 L 762.5 123.5 L 823.5 113.5 " fill="none" id="make-me-a-hanzi-animation-20" stroke-dasharray="365 730" stroke-linecap="round"></path>

</g>
</svg>
